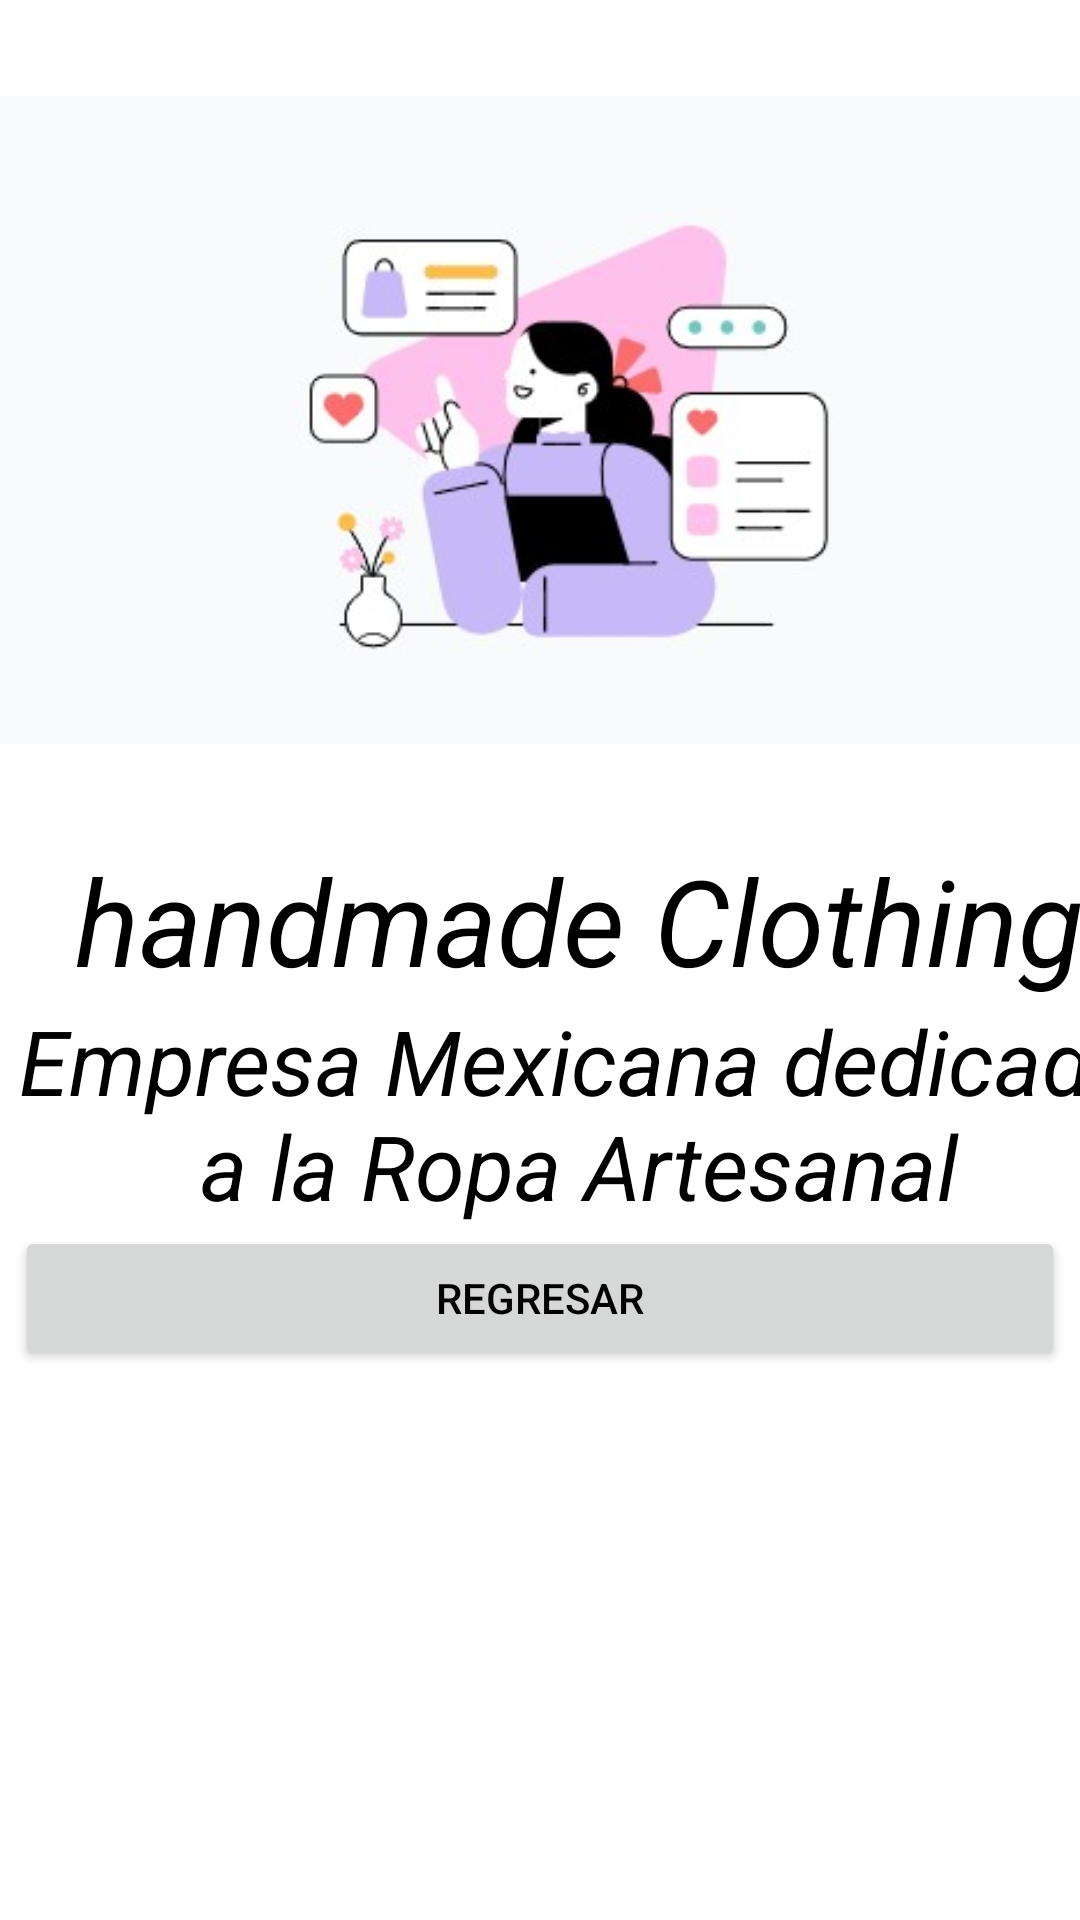

Produce the Android XML layout that renders to this screen, including the resource entries it uses.
<!-- AndroidManifest.xml: application theme Theme.Proyecto -->
<!-- res/layout/activity_main3.xml -->
<?xml version="1.0" encoding="utf-8"?>
<LinearLayout xmlns:android="http://schemas.android.com/apk/res/android"
    xmlns:app="http://schemas.android.com/apk/res-auto"
    xmlns:tools="http://schemas.android.com/tools"
    android:layout_width="match_parent"
    android:layout_height="match_parent"
    android:orientation="vertical"
    android:backgroundTint="@color/white"
    android:background="@color/white"
    tools:context=".MainActivity3">

    <ImageView
        android:id="@+id/imageView2"
        android:layout_width="match_parent"
        android:layout_height="wrap_content"
        android:src="@drawable/logo" />

    <TextView
        android:id="@+id/textView10"
        android:layout_width="386dp"
        android:layout_height="wrap_content"
        android:gravity="center"
        android:text="handmade Clothing"
        android:textColor="@color/black"
        android:textStyle="italic"
        android:textSize="40dp"
        app:layout_constraintStart_toStartOf="parent"
        app:layout_constraintTop_toTopOf="parent" />

    <TextView
        android:layout_width="386dp"
        android:layout_height="wrap_content"
        android:gravity="center"
        android:text="Empresa Mexicana dedicada a la Ropa Artesanal"
        android:textColor="@color/black"
        android:textStyle="italic"
        android:textSize="30dp"
        app:layout_constraintStart_toStartOf="parent"
        app:layout_constraintTop_toTopOf="parent" />

    <Button
        android:id="@+id/button2"
        android:layout_width="350dp"
        android:layout_height="wrap_content"
        android:layout_gravity="center"
        android:textColor="@color/black"
        android:text="Regresar" />

</LinearLayout>
<!-- resources referenced by this layout -->
<resources>
  <!-- drawable logo: png bitmap (drawable, 13827 bytes) -->
  <style name="Theme.Proyecto" parent="Theme.MaterialComponents.DayNight.NoActionBar">
  
          
          <item name="colorPrimary">@color/purple_200</item>
          <item name="colorPrimaryVariant">@color/purple_700</item>
          <item name="colorOnPrimary">@color/white</item>
          
          <item name="colorSecondary">#E9C47CF1</item>
          <item name="colorSecondaryVariant">@color/teal_700</item>
          <item name="colorOnSecondary">#EBBB04FD</item>
          32
          <item name="android:statusBarColor">@color/purple_200</item>
          
          <item name="toolbarStyle">@style/Widget.MaterialComponents.Toolbar.PrimarySurface</item>
      </style>
  <!-- not gathered from this repository: default colours our renderer supplied (Android Studio template values) -->
  <color name="purple_200">#FFBB86FC</color>
  <color name="purple_700">#FF3700B3</color>
  <color name="teal_700">#FF018786</color>
  <color name="black">#FF000000</color>
  <color name="white">#FFFFFFFF</color>
</resources>
